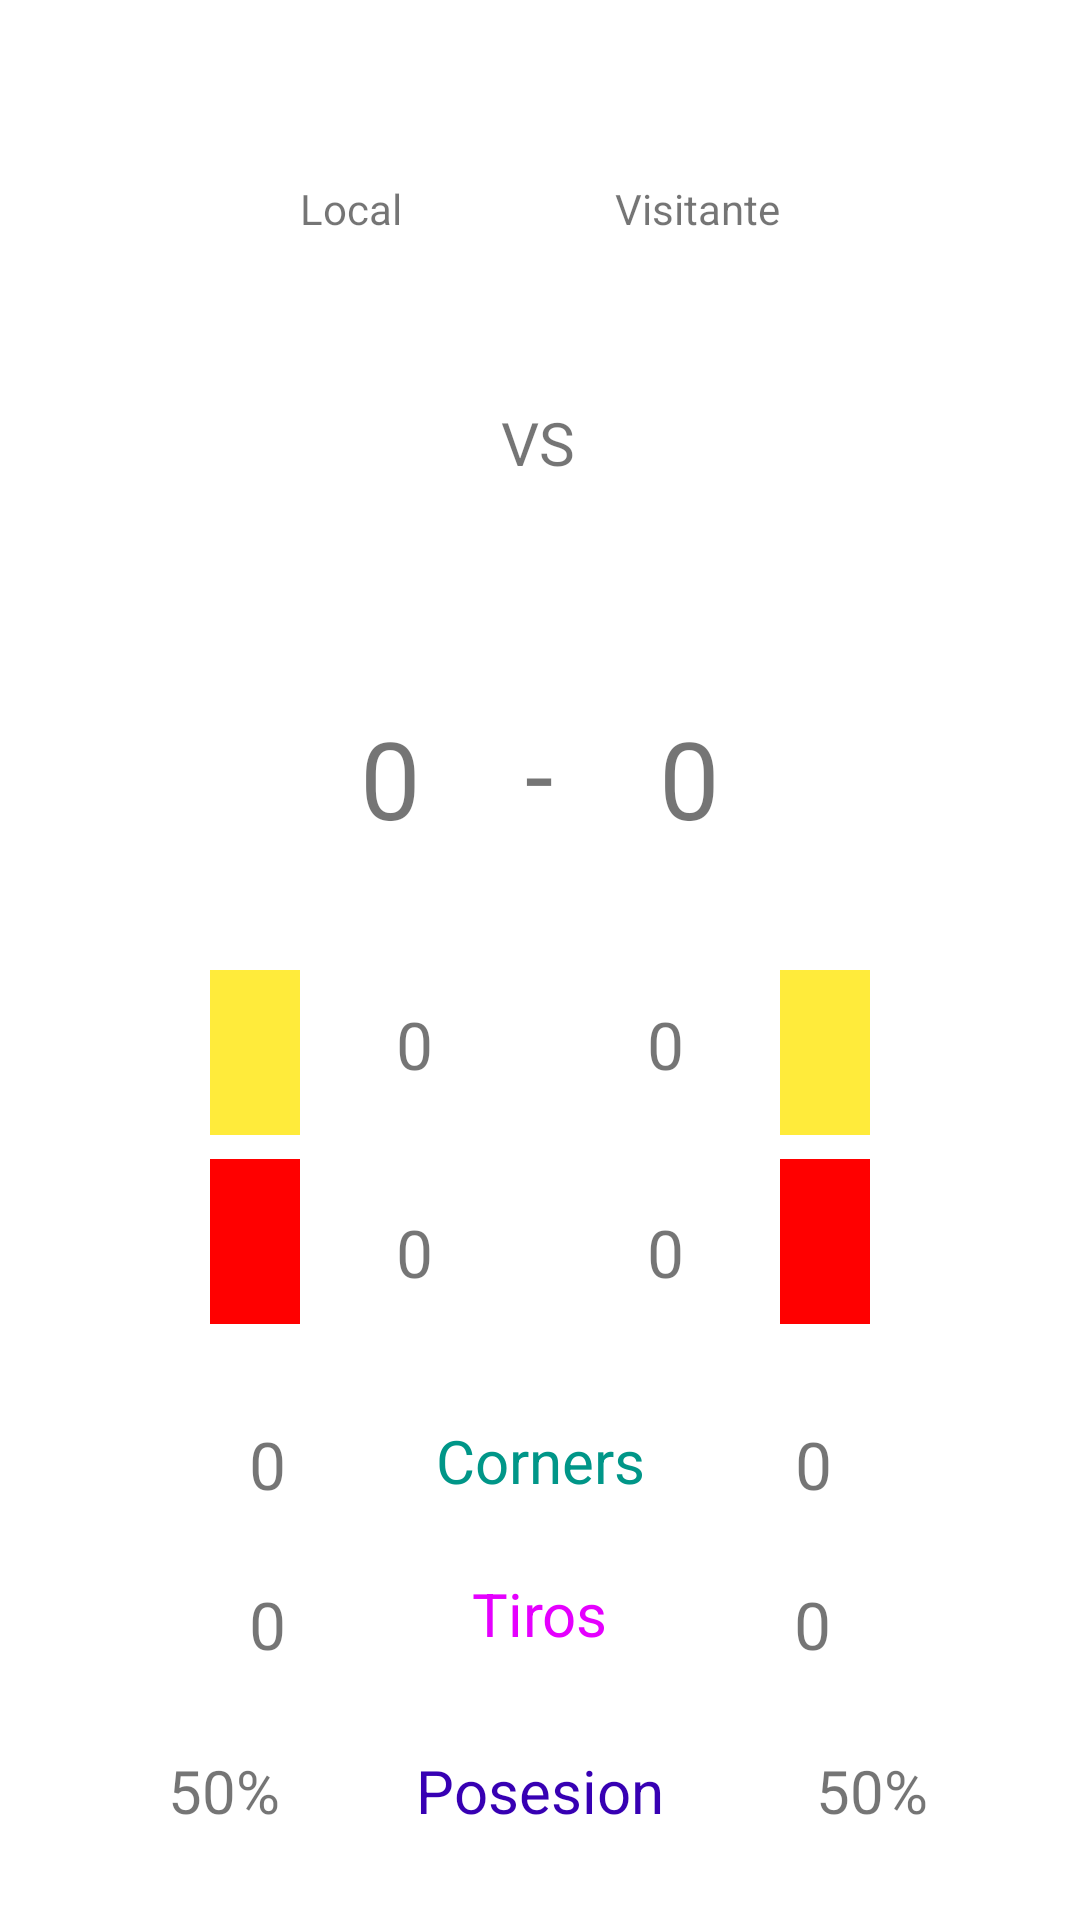

Produce the Android XML layout that renders to this screen, including the resource entries it uses.
<!-- AndroidManifest.xml: application theme Theme.Integrador -->
<!-- res/layout/fragment_vista_datos_partido.xml -->
<?xml version="1.0" encoding="utf-8"?>
<androidx.constraintlayout.widget.ConstraintLayout xmlns:android="http://schemas.android.com/apk/res/android"
    xmlns:app="http://schemas.android.com/apk/res-auto"
    xmlns:tools="http://schemas.android.com/tools"
    android:layout_width="match_parent"
    android:layout_height="match_parent"
    tools:context=".VistaCompletarPartido">

    <com.google.android.material.appbar.MaterialToolbar
        android:id="@+id/toolbar"
        android:layout_width="match_parent"
        android:layout_height="wrap_content"
        android:background="@android:color/transparent"
        tools:ignore="MissingConstraints"
        app:navigationIcon="@drawable/ic_baseline_arrow_back_24"/>

    <TextView
        android:id="@+id/tvLocal"
        android:layout_width="wrap_content"
        android:layout_height="wrap_content"
        android:layout_marginStart="100dp"
        android:layout_marginTop="60dp"
        android:text="Local"
        app:layout_constraintStart_toStartOf="parent"
        app:layout_constraintTop_toTopOf="parent" />

    <TextView
        android:id="@+id/cantRojasLocal"
        android:layout_width="wrap_content"
        android:layout_height="wrap_content"
        android:layout_marginStart="32dp"
        android:layout_marginTop="40dp"
        android:text="0"
        android:textSize="22sp"
        app:layout_constraintStart_toEndOf="@+id/RojaLocal"
        app:layout_constraintTop_toBottomOf="@+id/cantAmarillasLocal" />

    <TextView
        android:id="@+id/cantTirosLocal"
        android:layout_width="wrap_content"
        android:layout_height="wrap_content"
        android:layout_marginTop="24dp"
        android:layout_marginEnd="62dp"
        android:text="0"
        android:textSize="22sp"
        app:layout_constraintEnd_toStartOf="@+id/tiros"
        app:layout_constraintTop_toBottomOf="@+id/cantCornersLocal" />

    <TextView
        android:id="@+id/cantCornersLocal"
        android:layout_width="wrap_content"
        android:layout_height="wrap_content"
        android:layout_marginTop="32dp"
        android:layout_marginEnd="50dp"
        android:text="0"
        android:textSize="22sp"
        app:layout_constraintEnd_toStartOf="@+id/corners"
        app:layout_constraintTop_toBottomOf="@+id/RojaLocal" />

    <TextView
        android:id="@+id/cantAmarillasVisitante"
        android:layout_width="wrap_content"
        android:layout_height="wrap_content"
        android:layout_marginTop="50dp"
        android:layout_marginEnd="32dp"
        android:text="0"
        android:textSize="22sp"
        app:layout_constraintEnd_toStartOf="@+id/AmarillaVisitante"
        app:layout_constraintTop_toBottomOf="@+id/tvGolVisitante" />

    <TextView
        android:id="@+id/cantCornersVisitante"
        android:layout_width="wrap_content"
        android:layout_height="wrap_content"
        android:layout_marginStart="50dp"
        android:layout_marginTop="32dp"
        android:text="0"
        android:textSize="22sp"
        app:layout_constraintStart_toEndOf="@+id/corners"
        app:layout_constraintTop_toBottomOf="@+id/RojaVisitante" />

    <TextView
        android:id="@+id/cantTirosVisitante"
        android:layout_width="wrap_content"
        android:layout_height="wrap_content"
        android:text="0"
        app:layout_constraintTop_toBottomOf="@+id/cantCornersVisitante"
        android:layout_marginTop="24dp"
        app:layout_constraintStart_toEndOf="@+id/tiros"
        android:layout_marginStart="62dp"
        android:textSize="22sp"/>

    <TextView
        android:id="@+id/cantRojasVisitante"
        android:layout_width="wrap_content"
        android:layout_height="wrap_content"
        android:layout_marginTop="40dp"
        android:layout_marginEnd="32dp"
        android:text="0"
        android:textSize="22sp"
        app:layout_constraintEnd_toStartOf="@+id/RojaVisitante"
        app:layout_constraintTop_toBottomOf="@+id/cantAmarillasVisitante" />

    <TextView
        android:id="@+id/tvVisitante"
        android:layout_width="wrap_content"
        android:layout_height="wrap_content"
        android:layout_marginTop="60dp"
        android:layout_marginEnd="100dp"
        android:text="Visitante"
        app:layout_constraintEnd_toEndOf="parent"
        app:layout_constraintTop_toTopOf="parent" />

    <TextView
        android:id="@+id/cantAmarillasLocal"
        android:layout_width="wrap_content"
        android:layout_height="wrap_content"
        android:layout_marginStart="32dp"
        android:layout_marginTop="50dp"
        android:text="0"
        android:textSize="22sp"
        app:layout_constraintStart_toEndOf="@+id/AmarillaLocal"
        app:layout_constraintTop_toBottomOf="@+id/tvGolLocal" />

    <TextView
        android:id="@+id/tvVersus"
        android:layout_width="wrap_content"
        android:layout_height="wrap_content"
        android:layout_marginStart="8dp"
        android:layout_marginTop="55dp"
        android:layout_marginEnd="8dp"
        android:text="VS"
        android:textSize="20sp"
        app:layout_constraintEnd_toEndOf="parent"
        app:layout_constraintHorizontal_bias="0.498"
        app:layout_constraintStart_toStartOf="parent"
        app:layout_constraintTop_toBottomOf="@+id/tvVisitante" />

    <ImageView
        android:id="@+id/imgEquipoLocal"
        android:layout_width="100dp"
        android:layout_height="100dp"
        android:layout_marginStart="70dp"
        android:layout_marginTop="24dp"
        android:text="equipo"
        android:textSize="20sp"
        app:layout_constraintStart_toStartOf="parent"
        app:layout_constraintTop_toBottomOf="@+id/tvLocal" />

    <TextView
        android:id="@+id/tvPosesion"
        android:layout_width="wrap_content"
        android:layout_height="wrap_content"
        android:text="Posesion"
        android:layout_marginTop="32dp"
        android:textSize="20sp"
        android:textColor="@color/purple_700"
        app:layout_constraintEnd_toEndOf="parent"
        app:layout_constraintStart_toStartOf="parent"
        app:layout_constraintTop_toBottomOf="@+id/tiros" />

    <TextView
        android:id="@+id/posesionLocal"
        android:layout_width="wrap_content"
        android:layout_height="wrap_content"
        android:layout_marginTop="32dp"
        android:text="50%"
        android:textSize="20sp"
        app:layout_constraintEnd_toStartOf="@+id/tvPosesion"
        app:layout_constraintHorizontal_bias="0.551"
        app:layout_constraintStart_toStartOf="parent"
        app:layout_constraintTop_toBottomOf="@+id/tiros" />

    <ImageView
        android:id="@+id/imgEquipoVisitante"
        android:layout_width="100dp"
        android:layout_height="100dp"
        android:layout_marginTop="24dp"
        android:layout_marginEnd="70dp"
        android:text="equipo2"
        android:textSize="20sp"
        app:layout_constraintEnd_toEndOf="parent"
        app:layout_constraintTop_toBottomOf="@+id/tvVisitante" />

    <ImageView
        android:id="@+id/AmarillaLocal"
        android:layout_width="30dp"
        android:layout_height="55dp"
        android:layout_marginStart="70dp"
        android:layout_marginTop="40dp"
        android:background="#FFEB3B"
        android:text="Amarilla"
        android:textAllCaps="false"
        android:textColor="#000000"
        app:layout_constraintStart_toStartOf="parent"
        app:layout_constraintTop_toBottomOf="@+id/tvGolLocal" />
    <ImageView
        android:id="@+id/RojaLocal"
        android:layout_width="30dp"
        android:layout_height="55dp"
        android:layout_marginStart="70dp"
        android:layout_marginTop="8dp"
        android:background="#FF0000"
        android:text="Roja"
        android:textAllCaps="false"
        android:textColor="#000000"
        app:layout_constraintStart_toStartOf="parent"
        app:layout_constraintTop_toBottomOf="@+id/AmarillaLocal" />

    <ImageView
        android:id="@+id/AmarillaVisitante"
        android:layout_width="30dp"
        android:layout_height="55dp"
        android:layout_marginTop="40dp"
        android:layout_marginEnd="70dp"
        android:background="#FFEB3B"
        android:text="Amarilla"
        android:textAllCaps="false"
        android:textColor="#000000"
        app:layout_constraintEnd_toEndOf="parent"
        app:layout_constraintTop_toBottomOf="@+id/tvGolVisitante" />

    <TextView
        android:id="@+id/corners"
        android:layout_width="wrap_content"
        android:layout_height="wrap_content"
        android:layout_marginTop="32dp"
        android:text="Corners"
        android:textColor="#009688"
        android:textSize="20sp"
        app:layout_constraintEnd_toEndOf="parent"
        app:layout_constraintStart_toStartOf="parent"
        app:layout_constraintTop_toBottomOf="@+id/RojaVisitante" />

    <ImageView
        android:id="@+id/RojaVisitante"
        android:layout_width="30dp"
        android:layout_height="55dp"
        android:layout_marginTop="8dp"
        android:layout_marginEnd="70dp"
        android:background="#FF0000"
        android:text="Roja"
        android:textColor="#000000"
        app:layout_constraintEnd_toEndOf="parent"
        app:layout_constraintTop_toBottomOf="@+id/AmarillaVisitante"/>

    <TextView
        android:id="@+id/tiros"
        android:layout_width="wrap_content"
        android:layout_height="wrap_content"
        android:layout_marginTop="24dp"
        android:text="Tiros"
        android:textSize="20sp"
        android:textColor="#E500FF"
        app:layout_constraintEnd_toEndOf="parent"
        app:layout_constraintStart_toStartOf="parent"
        app:layout_constraintTop_toBottomOf="@+id/corners" />

    <TextView
        android:id="@+id/tvGolLocal"
        android:layout_width="wrap_content"
        android:layout_height="wrap_content"
        android:layout_marginStart="120dp"
        android:layout_marginTop="32dp"
        android:text="0"
        android:textSize="36sp"
        app:layout_constraintStart_toStartOf="parent"
        app:layout_constraintTop_toBottomOf="@+id/imgEquipoLocal" />

    <TextView
        android:id="@+id/textView8"
        android:layout_width="wrap_content"
        android:layout_height="wrap_content"
        android:layout_marginTop="32dp"
        android:text="-"
        android:textSize="34sp"
        app:layout_constraintEnd_toStartOf="@+id/tvGolVisitante"
        app:layout_constraintHorizontal_bias="0.495"
        app:layout_constraintStart_toEndOf="@+id/tvGolLocal"
        app:layout_constraintTop_toBottomOf="@+id/imgEquipoVisitante" />

    <TextView
        android:id="@+id/tvPosesionVisitante"
        android:layout_width="wrap_content"
        android:layout_height="wrap_content"
        android:layout_marginTop="32dp"
        android:text="50%"
        android:textSize="20sp"
        app:layout_constraintEnd_toEndOf="parent"
        app:layout_constraintStart_toEndOf="@+id/tvPosesion"
        app:layout_constraintTop_toBottomOf="@+id/tiros" />

    <TextView
        android:id="@+id/tvGolVisitante"
        android:layout_width="wrap_content"
        android:layout_height="wrap_content"
        android:layout_marginTop="32dp"
        android:layout_marginEnd="120dp"
        android:text="0"
        android:textSize="36sp"
        app:layout_constraintEnd_toEndOf="parent"
        app:layout_constraintTop_toBottomOf="@+id/imgEquipoVisitante" />

</androidx.constraintlayout.widget.ConstraintLayout>
<!-- resources referenced by this layout -->
<resources>
  <color name="purple_700">#FF3700B3</color>
  <style name="Theme.Integrador" parent="Theme.MaterialComponents.DayNight.NoActionBar">
          
          <item name="colorPrimary">@color/purple_500</item>
          <item name="colorPrimaryVariant">@color/purple_700</item>
          <item name="colorOnPrimary">@color/white</item>
          
          <item name="colorSecondary">@color/teal_200</item>
          <item name="colorSecondaryVariant">@color/teal_700</item>
          <item name="colorOnSecondary">@color/black</item>
          
          <item name="android:statusBarColor">?attr/colorPrimaryVariant</item>
          
      </style>
  <color name="purple_500">#FF6200EE</color>
  <color name="white">#FFFFFFFF</color>
  <color name="teal_200">#FF03DAC5</color>
  <color name="teal_700">#FF018786</color>
  <color name="black">#FF000000</color>
</resources>
